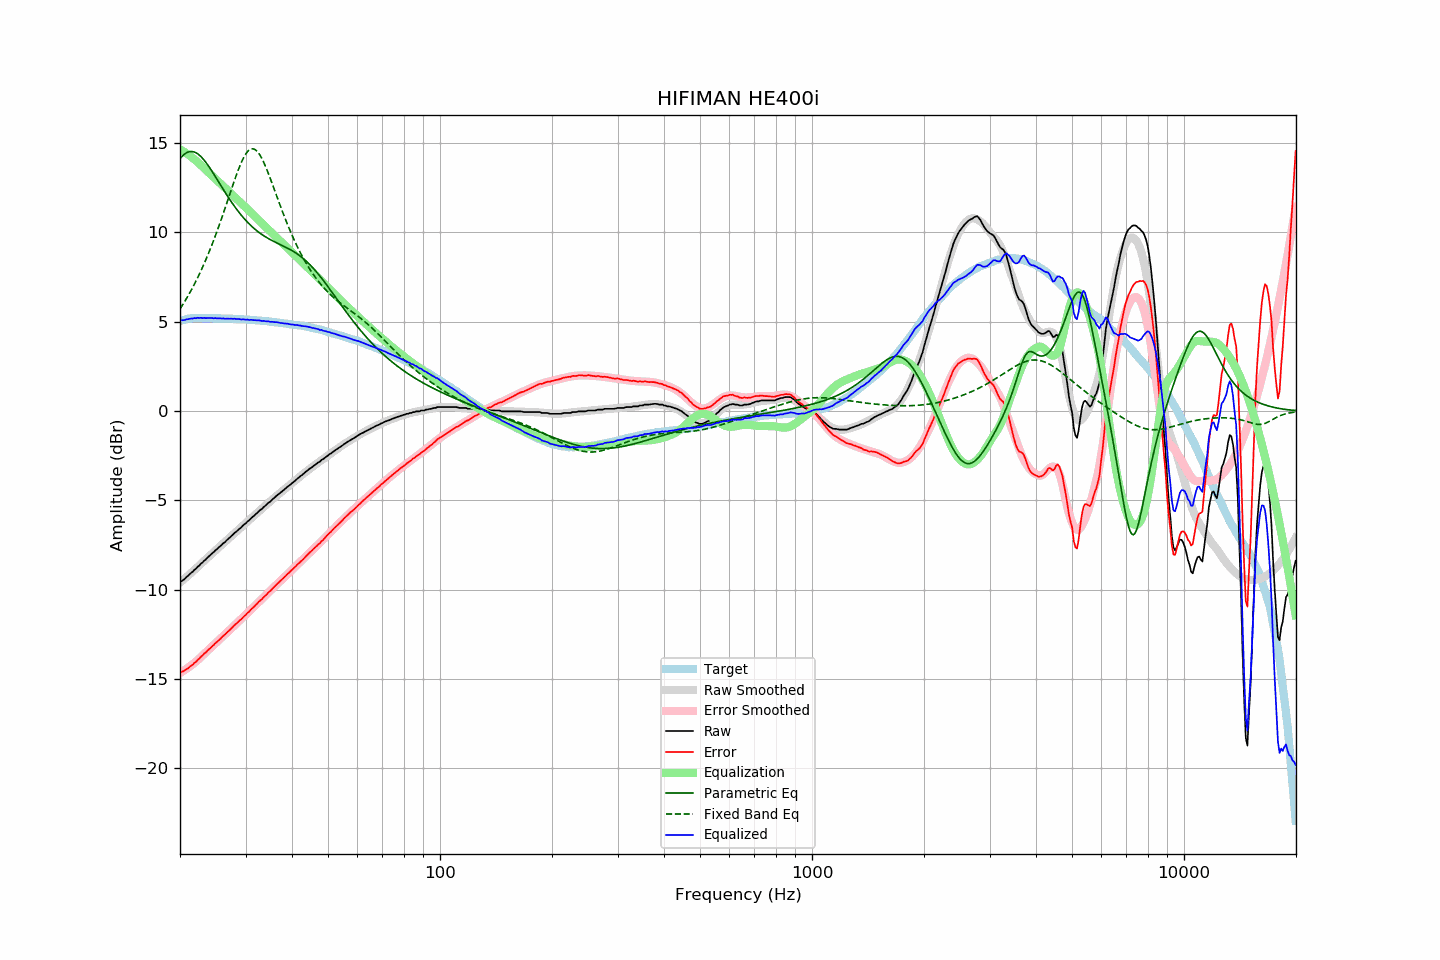

Data behind this chart, as committed beside it:
frequency, raw, error, smoothed, error_smoothed, equalization, parametric_eq, fixed_band_eq, equalized_raw, equalized_smoothed, target
20.00, -9.56, -14.61, -9.60, -14.67, 14.67, 14.13, 5.72, 5.10, 5.06, 5.04
20.20, -9.52, -14.60, -9.53, -14.61, 14.61, 14.23, 5.86, 5.09, 5.08, 5.07
20.40, -9.46, -14.56, -9.45, -14.55, 14.55, 14.32, 6.00, 5.09, 5.10, 5.10
20.61, -9.40, -14.52, -9.37, -14.49, 14.49, 14.40, 6.15, 5.10, 5.12, 5.12
20.81, -9.29, -14.44, -9.29, -14.43, 14.43, 14.46, 6.30, 5.14, 5.14, 5.15
21.02, -9.22, -14.40, -9.21, -14.37, 14.37, 14.50, 6.45, 5.14, 5.16, 5.18
21.23, -9.13, -14.32, -9.13, -14.30, 14.30, 14.53, 6.61, 5.17, 5.17, 5.19
21.44, -9.05, -14.25, -9.05, -14.23, 14.23, 14.54, 6.78, 5.18, 5.18, 5.20
21.66, -8.98, -14.19, -8.97, -14.16, 14.16, 14.53, 6.94, 5.18, 5.19, 5.21
21.87, -8.88, -14.09, -8.89, -14.09, 14.09, 14.50, 7.12, 5.21, 5.20, 5.21
22.09, -8.82, -14.04, -8.81, -14.02, 14.02, 14.46, 7.29, 5.20, 5.21, 5.22
22.31, -8.71, -13.93, -8.73, -13.94, 13.94, 14.40, 7.47, 5.23, 5.22, 5.22
22.54, -8.64, -13.86, -8.64, -13.86, 13.86, 14.33, 7.66, 5.21, 5.22, 5.22
22.76, -8.54, -13.76, -8.55, -13.77, 13.77, 14.25, 7.85, 5.23, 5.22, 5.21
22.99, -8.48, -13.69, -8.47, -13.68, 13.68, 14.16, 8.05, 5.20, 5.21, 5.20
23.22, -8.37, -13.58, -8.39, -13.60, 13.60, 14.05, 8.25, 5.23, 5.21, 5.20
23.45, -8.31, -13.52, -8.30, -13.51, 13.51, 13.94, 8.46, 5.20, 5.21, 5.20
23.69, -8.22, -13.42, -8.22, -13.43, 13.43, 13.82, 8.67, 5.21, 5.21, 5.20
23.92, -8.13, -13.33, -8.14, -13.34, 13.34, 13.69, 8.89, 5.21, 5.21, 5.20
24.16, -8.05, -13.26, -8.05, -13.26, 13.26, 13.55, 9.11, 5.20, 5.20, 5.21
24.40, -7.96, -13.17, -7.97, -13.17, 13.17, 13.42, 9.34, 5.21, 5.20, 5.21
24.65, -7.89, -13.09, -7.89, -13.09, 13.09, 13.27, 9.57, 5.19, 5.20, 5.20
24.89, -7.79, -12.99, -7.81, -13.00, 13.00, 13.13, 9.81, 5.21, 5.20, 5.20
25.14, -7.73, -12.93, -7.73, -12.92, 12.92, 12.98, 10.06, 5.19, 5.20, 5.20
25.39, -7.64, -12.84, -7.64, -12.84, 12.84, 12.84, 10.31, 5.20, 5.19, 5.20
25.65, -7.56, -12.76, -7.56, -12.75, 12.75, 12.69, 10.56, 5.19, 5.19, 5.19
25.91, -7.49, -12.67, -7.48, -12.67, 12.67, 12.54, 10.82, 5.19, 5.19, 5.18
26.16, -7.39, -12.57, -7.40, -12.58, 12.58, 12.40, 11.08, 5.19, 5.19, 5.18
26.43, -7.33, -12.52, -7.32, -12.50, 12.50, 12.26, 11.35, 5.17, 5.18, 5.18
26.69, -7.23, -12.41, -7.24, -12.42, 12.42, 12.12, 11.62, 5.18, 5.18, 5.18
26.96, -7.15, -12.33, -7.15, -12.33, 12.33, 11.98, 11.89, 5.17, 5.18, 5.18
27.23, -7.07, -12.25, -7.07, -12.25, 12.25, 11.84, 12.16, 5.17, 5.17, 5.18
27.50, -6.98, -12.16, -6.99, -12.16, 12.16, 11.71, 12.42, 5.18, 5.17, 5.18
27.77, -6.91, -12.08, -6.91, -12.08, 12.08, 11.58, 12.69, 5.16, 5.16, 5.16
28.05, -6.81, -11.98, -6.83, -11.99, 11.99, 11.45, 12.95, 5.18, 5.16, 5.16
28.33, -6.75, -11.90, -6.75, -11.91, 11.91, 11.33, 13.20, 5.15, 5.16, 5.15
28.62, -6.67, -11.81, -6.67, -11.82, 11.82, 11.21, 13.45, 5.15, 5.15, 5.15
28.90, -6.58, -11.73, -6.59, -11.73, 11.73, 11.09, 13.68, 5.15, 5.15, 5.15
29.19, -6.52, -11.66, -6.51, -11.65, 11.65, 10.98, 13.89, 5.13, 5.14, 5.14
29.48, -6.42, -11.57, -6.43, -11.56, 11.56, 10.87, 14.09, 5.14, 5.14, 5.14
29.78, -6.34, -11.48, -6.34, -11.48, 11.48, 10.77, 14.26, 5.13, 5.13, 5.13
30.08, -6.27, -11.40, -6.26, -11.39, 11.39, 10.67, 14.41, 5.11, 5.12, 5.13
30.38, -6.18, -11.29, -6.18, -11.30, 11.30, 10.58, 14.53, 5.13, 5.12, 5.12
30.68, -6.11, -11.23, -6.10, -11.22, 11.22, 10.48, 14.61, 5.10, 5.11, 5.12
30.99, -6.01, -11.12, -6.02, -11.13, 11.13, 10.40, 14.67, 5.11, 5.11, 5.10
31.30, -5.93, -11.04, -5.94, -11.04, 11.04, 10.31, 14.69, 5.11, 5.10, 5.10
31.61, -5.86, -10.96, -5.86, -10.95, 10.95, 10.23, 14.67, 5.09, 5.09, 5.10
31.93, -5.78, -10.86, -5.78, -10.87, 10.87, 10.16, 14.62, 5.09, 5.09, 5.09
32.24, -5.70, -10.78, -5.70, -10.78, 10.78, 10.08, 14.54, 5.08, 5.08, 5.07
32.57, -5.60, -10.67, -5.62, -10.69, 10.69, 10.01, 14.43, 5.08, 5.07, 5.07
32.89, -5.53, -10.60, -5.54, -10.60, 10.60, 9.95, 14.29, 5.07, 5.06, 5.07
33.22, -5.47, -10.53, -5.46, -10.51, 10.51, 9.88, 14.13, 5.04, 5.06, 5.05
33.55, -5.37, -10.42, -5.38, -10.42, 10.42, 9.82, 13.95, 5.05, 5.05, 5.05
33.89, -5.30, -10.34, -5.30, -10.34, 10.34, 9.77, 13.74, 5.03, 5.04, 5.04
34.23, -5.22, -10.26, -5.22, -10.25, 10.25, 9.71, 13.53, 5.02, 5.03, 5.03
34.57, -5.13, -10.15, -5.14, -10.16, 10.16, 9.66, 13.30, 5.03, 5.02, 5.02
34.92, -5.07, -10.08, -5.06, -10.07, 10.07, 9.61, 13.06, 5.00, 5.01, 5.01
35.27, -4.98, -9.99, -4.99, -9.99, 9.99, 9.56, 12.82, 5.00, 5.00, 5.00
35.62, -4.90, -9.89, -4.91, -9.90, 9.90, 9.51, 12.58, 4.99, 4.99, 4.99
35.97, -4.83, -9.81, -4.83, -9.81, 9.81, 9.47, 12.33, 4.98, 4.98, 4.98
... 635 more rows
